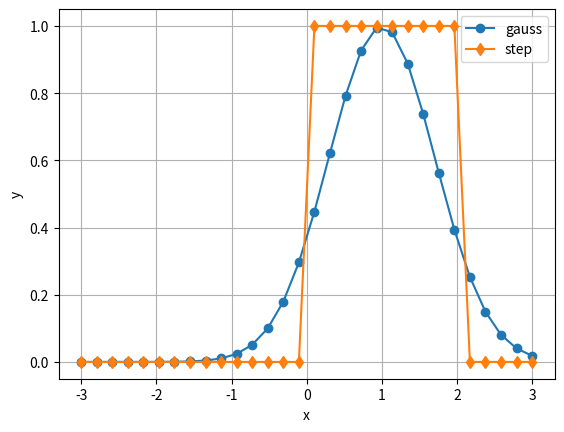

This chart was generated by the following Python code:
import matplotlib.pyplot as plt
import numpy as np

L = 3
n = 30
x0 = 1.0

x = np.linspace(-L, L, n)
y1 = np.exp(-(x-x0)**2)
y2 = np.zeros_like(x)
y2[ np.abs(x-x0) < 1.0] = 1.0

plt.plot(x,y1, label="gauss", marker='o')
plt.plot(x,y2, label="step", marker='d')

plt.xlabel("x")
plt.ylabel("y")
plt.legend(loc='best')
plt.grid()
plt.savefig("04_plotting.pdf")
plt.show()
